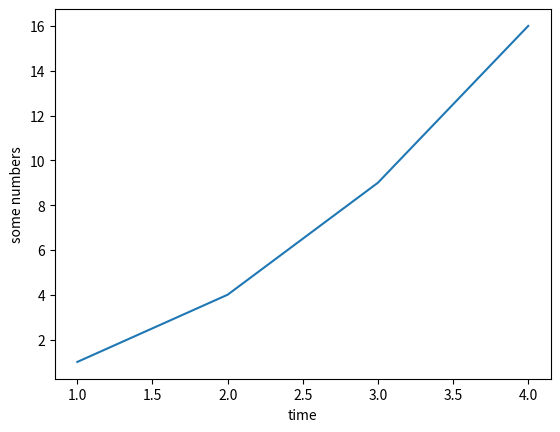

This figure's Python source:
import matplotlib.pyplot as plt


# import pyautogui
# from time import sleep

# sleep(1)
# pyautogui.write("This is written by a computer", interval=0.25)

# exercise
# create a graph from matplotlib

plt.plot([1, 2, 3, 4], [1, 4, 9, 16])
plt.ylabel("some numbers")
plt.xlabel("time")
plt.show()
